Run: headless pygame with SDL's dummy video driver; simulated clock (each Clock.tick advances the game by its frame time, no real sleeping); random seed 0; keys injected as events and as key.get_pressed() state; no mouse input.
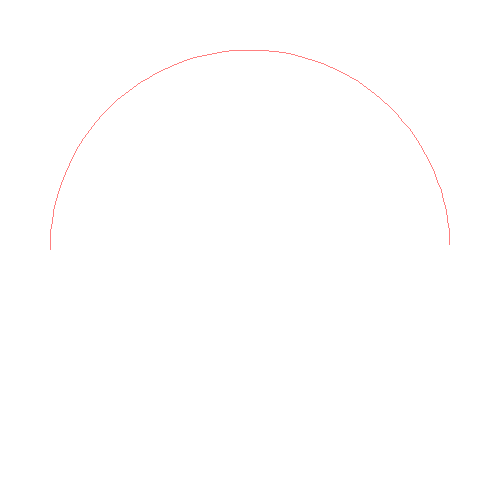
Frame 1 of 4 · flips 1–60 · no input
Frame 2 of 4 · flips 61–180 · tapped SPACE, RETURN · held RIGHT (→), D · screen unchanged from frame 1, image omitted
Frame 3 of 4 · flips 181–300 · held DOWN (↓), S · screen unchanged from frame 2, image omitted
Frame 4 of 4 · flips 301–420 · held LEFT (←), A, UP (↑), W · screen unchanged from frame 3, image omitted

The pygame program that drew these frames:

"""Task 4."""


import pygame
import math

pygame.init()
screen = pygame.display.set_mode((500, 500))
background = pygame.Surface(screen.get_size())
background.fill((255, 255, 255))

arcsurface = pygame.Surface((400, 400))
arcsurface.fill((255, 255, 255))
Arc = pygame.draw.arc(arcsurface, (255, 128, 128), (0, 0, 400, 400), 0, math.pi)

#pygame.transform.rotate(Arc, 45)

running = True
FPS = 30
clock = pygame.time.Clock()

screen.blit(background, (0, 0))
screen.blit(arcsurface, (50, 50))

while running:
    milliseconds = clock.tick(FPS)

    for event in pygame.event.get():
        if event.type == pygame.QUIT:
            running = False
        elif event.type == pygame.KEYDOWN:
            if event.key == pygame.K_ESCAPE:
                running = False
    
    pygame.display.flip()


pygame.quit()
